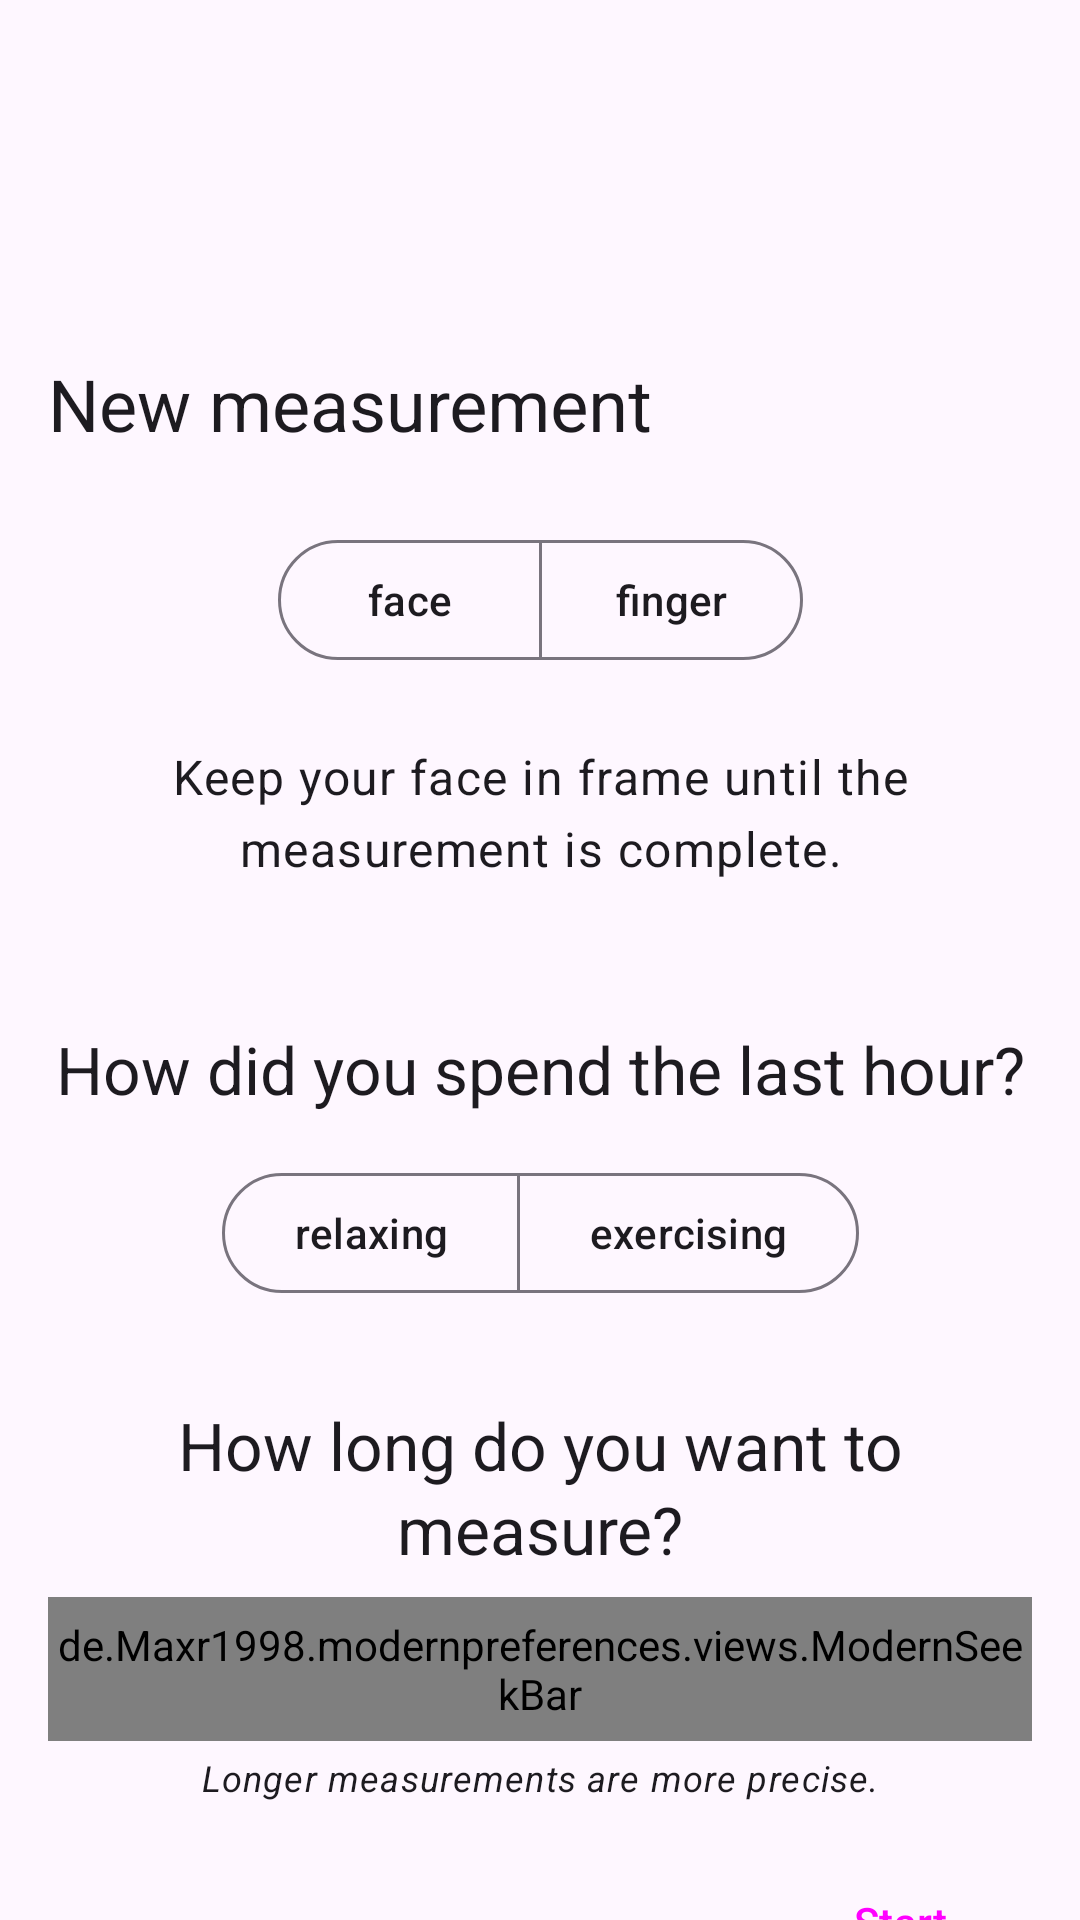

This screen was rendered from an Android layout file. Write that file and the resources it references.
<!-- AndroidManifest.xml: application theme MainTheme -->
<!-- res/layout/fragment_measure_settings.xml -->
<?xml version="1.0" encoding="utf-8"?>
<androidx.coordinatorlayout.widget.CoordinatorLayout xmlns:android="http://schemas.android.com/apk/res/android"
    xmlns:app="http://schemas.android.com/apk/res-auto"
    android:layout_width="match_parent"
    android:layout_height="match_parent">

    <com.google.android.material.appbar.AppBarLayout
        android:layout_width="match_parent"
        android:layout_height="wrap_content">

        <com.google.android.material.appbar.CollapsingToolbarLayout
            android:layout_width="match_parent"
            android:layout_height="160dp"
            app:layout_scrollFlags="scroll|exitUntilCollapsed"
            app:title="@string/title_new_measurement">

            <com.google.android.material.appbar.MaterialToolbar
                android:id="@+id/toolbar"
                android:layout_width="match_parent"
                android:layout_height="?attr/actionBarSize" />
        </com.google.android.material.appbar.CollapsingToolbarLayout>
    </com.google.android.material.appbar.AppBarLayout>

    <androidx.core.widget.NestedScrollView
        android:layout_width="match_parent"
        android:layout_height="match_parent"
        app:layout_behavior="com.google.android.material.appbar.AppBarLayout$ScrollingViewBehavior">

        <androidx.constraintlayout.widget.ConstraintLayout
            android:layout_width="match_parent"
            android:layout_height="wrap_content"
            android:paddingHorizontal="@dimen/screen_padding_horizontal"
            android:paddingVertical="@dimen/screen_padding_vertical">

            <com.google.android.material.button.MaterialButtonToggleGroup
                android:id="@+id/button_group_measurement_type"
                android:layout_width="wrap_content"
                android:layout_height="wrap_content"
                app:layout_constraintEnd_toEndOf="parent"
                app:layout_constraintStart_toStartOf="parent"
                app:layout_constraintTop_toTopOf="parent"
                app:selectionRequired="true"
                app:singleSelection="true">

                <com.google.android.material.button.MaterialButton
                    android:id="@+id/button_measurement_type_face"
                    style="?attr/materialButtonOutlinedStyle"
                    android:layout_width="wrap_content"
                    android:layout_height="wrap_content"
                    android:text="@string/button_measurement_type_face" />

                <com.google.android.material.button.MaterialButton
                    android:id="@+id/button_measurement_type_finger"
                    style="?attr/materialButtonOutlinedStyle"
                    android:layout_width="wrap_content"
                    android:layout_height="wrap_content"
                    android:text="@string/button_measurement_type_finger" />
            </com.google.android.material.button.MaterialButtonToggleGroup>

            <TextView
                android:id="@+id/measurement_type_description"
                style="?attr/textAppearanceBodyLarge"
                android:layout_width="wrap_content"
                android:layout_height="wrap_content"
                android:layout_marginTop="16dp"
                android:paddingVertical="8dp"
                android:text="@string/measurement_type_description_face"
                android:textAlignment="center"
                app:layout_constraintEnd_toEndOf="parent"
                app:layout_constraintStart_toStartOf="parent"
                app:layout_constraintTop_toBottomOf="@id/button_group_measurement_type" />

            <TextView
                android:id="@+id/activity_level_prompt"
                style="?attr/textAppearanceTitleLarge"

                android:layout_width="wrap_content"
                android:layout_height="wrap_content"
                android:layout_marginTop="32dp"
                android:paddingVertical="8dp"
                android:text="@string/activity_level_prompt"
                android:textAlignment="center"
                app:layout_constraintEnd_toEndOf="parent"
                app:layout_constraintStart_toStartOf="parent"
                app:layout_constraintTop_toBottomOf="@id/measurement_type_description" />

            <HorizontalScrollView
                android:id="@+id/scroll_view_activity_level"
                android:layout_width="wrap_content"
                android:layout_height="wrap_content"
                android:layout_marginTop="8dp"
                app:layout_constraintEnd_toEndOf="parent"
                app:layout_constraintStart_toStartOf="parent"
                app:layout_constraintTop_toBottomOf="@id/activity_level_prompt">

                <com.google.android.material.button.MaterialButtonToggleGroup
                    android:id="@+id/button_group_activity_level"
                    android:layout_width="wrap_content"
                    android:layout_height="wrap_content"
                    app:selectionRequired="true"
                    app:singleSelection="true">

                    <com.google.android.material.button.MaterialButton
                        android:id="@+id/button_activity_level_relaxing"
                        style="?attr/materialButtonOutlinedStyle"
                        android:layout_width="wrap_content"
                        android:layout_height="wrap_content"
                        android:text="@string/activity_level_relaxing" />

                    <com.google.android.material.button.MaterialButton
                        android:id="@+id/button_activity_level_exercising"
                        style="?attr/materialButtonOutlinedStyle"
                        android:layout_width="wrap_content"
                        android:layout_height="wrap_content"
                        android:text="@string/activity_level_exercising" />
                </com.google.android.material.button.MaterialButtonToggleGroup>
            </HorizontalScrollView>

            <TextView
                android:id="@+id/measurement_duration_prompt"
                style="?attr/textAppearanceTitleLarge"
                android:layout_width="wrap_content"
                android:layout_height="wrap_content"
                android:layout_marginTop="32dp"
                android:text="@string/measurement_duration_prompt"
                android:textAlignment="center"
                app:layout_constraintEnd_toEndOf="parent"
                app:layout_constraintStart_toStartOf="parent"
                app:layout_constraintTop_toBottomOf="@id/scroll_view_activity_level" />

            <de.Maxr1998.modernpreferences.views.ModernSeekBar
                android:id="@+id/measurement_duration_slider"
                android:layout_width="0dp"
                android:layout_height="48dp"
                android:layout_marginTop="8dp"
                app:layout_constraintEnd_toEndOf="parent"
                app:layout_constraintStart_toStartOf="parent"
                app:layout_constraintTop_toBottomOf="@id/measurement_duration_prompt"
                app:layout_constraintWidth_max="@dimen/max_view_width" />

            <TextView
                android:id="@+id/measurement_duration_prompt_subtitle"
                style="?attr/textAppearanceCaption"
                android:layout_width="wrap_content"
                android:layout_height="wrap_content"
                android:layout_marginTop="4dp"
                android:text="@string/measurement_duration_prompt_subtitle"
                android:textAlignment="center"
                android:textColor="?colorOnSurface"
                android:textStyle="italic"
                app:layout_constraintEnd_toEndOf="parent"
                app:layout_constraintStart_toStartOf="parent"
                app:layout_constraintTop_toBottomOf="@id/measurement_duration_slider" />

            <Button
                android:id="@+id/button_start_measurement"
                style="?attr/materialButtonOutlinedStyle"
                android:layout_width="wrap_content"
                android:layout_height="wrap_content"
                android:layout_marginTop="@dimen/screen_padding_vertical"
                android:text="@string/button_start_measurement"
                app:layout_constraintBottom_toBottomOf="parent"
                app:layout_constraintEnd_toEndOf="parent"
                app:layout_constraintTop_toBottomOf="@id/measurement_duration_prompt_subtitle" />
        </androidx.constraintlayout.widget.ConstraintLayout>

    </androidx.core.widget.NestedScrollView>
</androidx.coordinatorlayout.widget.CoordinatorLayout>
<!-- resources referenced by this layout -->
<resources>
  <dimen name="max_view_width">360dp</dimen>
  <dimen name="screen_padding_horizontal">16dp</dimen>
  <dimen name="screen_padding_vertical">16dp</dimen>
  <string name="activity_level_exercising">exercising</string>
  <string name="activity_level_prompt">How did you spend the last hour?</string>
  <string name="activity_level_relaxing">relaxing</string>
  <string name="button_measurement_type_face">face</string>
  <string name="button_measurement_type_finger">finger</string>
  <string name="button_start_measurement">Start</string>
  <string name="measurement_duration_prompt">How long do you want to measure?</string>
  <string name="measurement_duration_prompt_subtitle">Longer measurements are more precise.</string>
  <string name="measurement_type_description_face">Keep your face in frame until the measurement is complete.</string>
  <string name="title_new_measurement">New measurement</string>
  <style name="MainTheme" parent="BaseTheme">
          <item name="android:windowLightStatusBar">true</item>
          <item name="barChartColor">?attr/colorPrimaryContainer</item>
          <item name="barChartHighlightColor">?attr/colorPrimaryVariant</item>
      </style>
  <style name="BaseTheme" parent="Theme.Material3.DayNight.NoActionBar">
          <item name="android:statusBarColor">@android:color/transparent</item>
      </style>
</resources>
